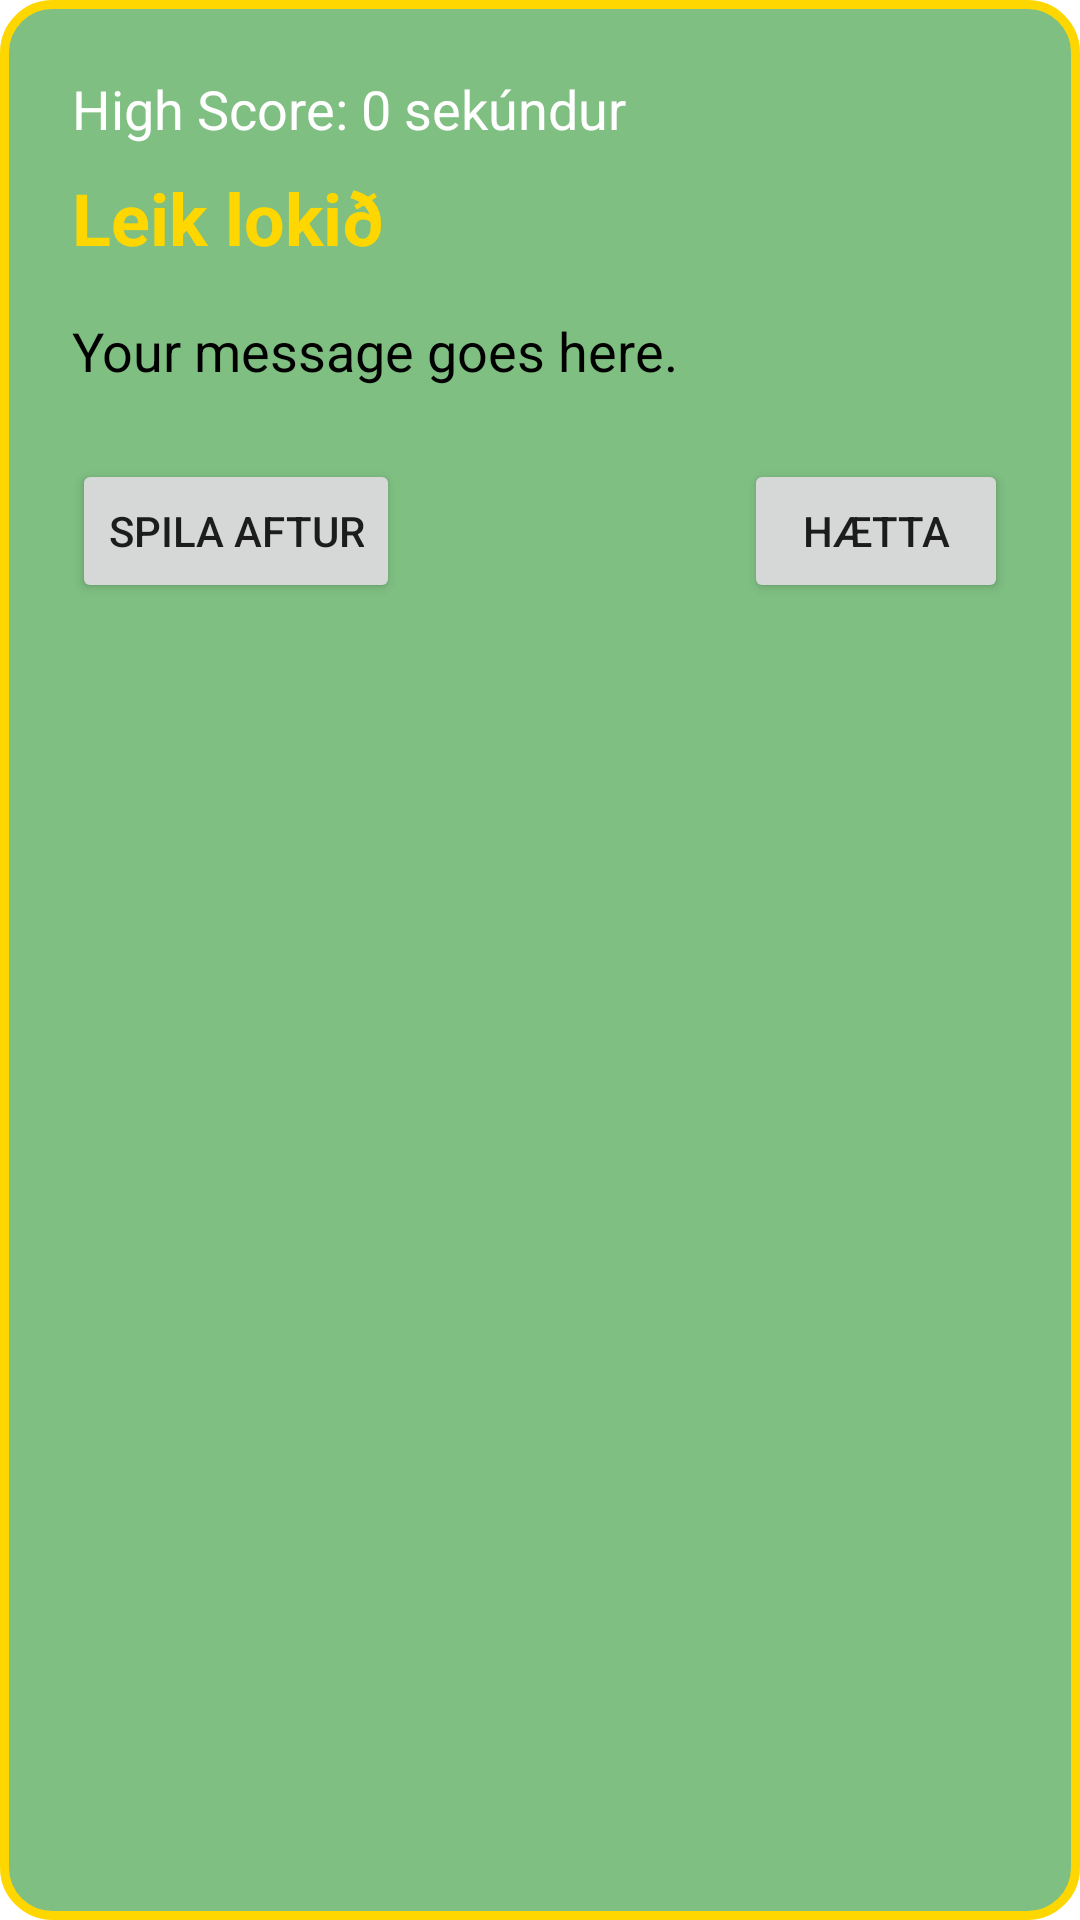

Android layout source for this screen:
<!-- AndroidManifest.xml: application theme Theme.MyApp -->
<!-- res/layout/dialog_shake_result.xml -->
<?xml version="1.0" encoding="utf-8"?>
<androidx.constraintlayout.widget.ConstraintLayout
    xmlns:android="http://schemas.android.com/apk/res/android"
    xmlns:app="http://schemas.android.com/apk/res-auto"
    android:layout_width="match_parent"
    android:layout_height="wrap_content"
    android:padding="24dp"
    android:background="@drawable/dialog_background">

    
    <TextView
        android:id="@+id/highScoreText"
        android:layout_width="0dp"
        android:layout_height="wrap_content"
        android:text="High Score: 0 sekúndur"
        android:textSize="18sp"
        android:textColor="#fff"
        app:layout_constraintTop_toTopOf="parent"
        app:layout_constraintStart_toStartOf="parent"
        app:layout_constraintEnd_toEndOf="parent"/>

    
    <TextView
        android:id="@+id/dialogTitle"
        android:layout_width="0dp"
        android:layout_height="wrap_content"
        android:text="Leik lokið"
        android:textSize="24sp"
        android:textStyle="bold"
        android:textColor="@color/gold"
        app:layout_constraintTop_toBottomOf="@id/highScoreText"
        app:layout_constraintStart_toStartOf="parent"
        app:layout_constraintEnd_toEndOf="parent"
        android:layout_marginTop="8dp"/>

    
    <TextView
        android:id="@+id/dialogMessage"
        android:layout_width="0dp"
        android:layout_height="wrap_content"
        android:layout_marginTop="16dp"
        android:text="Your message goes here."
        android:textSize="18sp"
        android:textColor="@android:color/black"
        app:layout_constraintTop_toBottomOf="@id/dialogTitle"
        app:layout_constraintStart_toStartOf="parent"
        app:layout_constraintEnd_toEndOf="parent" />

    
    <Button
        android:id="@+id/positiveButton"
        android:layout_width="wrap_content"
        android:layout_height="wrap_content"
        android:text="Spila aftur"
        app:layout_constraintTop_toBottomOf="@id/dialogMessage"
        app:layout_constraintStart_toStartOf="parent"
        android:layout_marginTop="24dp" />

    
    <Button
        android:id="@+id/negativeButton"
        android:layout_width="wrap_content"
        android:layout_height="wrap_content"
        android:text="Hætta"
        app:layout_constraintTop_toBottomOf="@id/dialogMessage"
        app:layout_constraintEnd_toEndOf="parent"
        android:layout_marginTop="24dp" />
</androidx.constraintlayout.widget.ConstraintLayout>
<!-- resources referenced by this layout -->
<resources>
  <color name="gold">#FFD700</color>
  <!-- drawable dialog_background (drawable) -->
  <?xml version="1.0" encoding="utf-8"?>
  <shape xmlns:android="http://schemas.android.com/apk/res/android">
      <solid android:color="#7FBF82" />
      <stroke android:width="3dp" android:color="#FFD700" />
      <corners android:radius="16dp" />
  </shape>
  <style name="Theme.MyApp" parent="Theme.MaterialComponents.Light.NoActionBar">
          
          <item name="colorPrimary">@color/primaryColor</item>
          <item name="colorPrimaryContainer">@color/primaryLightColor</item>
          <item name="colorOnPrimary">@color/onPrimary</item>
  
          
          <item name="colorSecondary">@color/secondaryColor</item>
          <item name="colorSecondaryContainer">@color/secondaryLightColor</item>
          <item name="colorOnSecondary">@color/onPrimary</item>
  
          
          <item name="android:windowBackground">@color/backgroundColor</item>
          <item name="colorSurface">@color/surfaceColor</item>
          <item name="colorOnBackground">@color/onBackground</item>
  
          
      </style>
  <color name="primaryColor">#FF6F61</color>
  <color name="primaryLightColor">#FFA08A</color>
  <color name="onPrimary">#FFFFFF</color>
  <color name="secondaryColor">#6B5B95</color>
  <color name="secondaryLightColor">#A29DC9</color>
  <color name="backgroundColor">#FFFFFF</color>
  <color name="surfaceColor">#F5F5F5</color>
  <color name="onBackground">#333333</color>
</resources>
